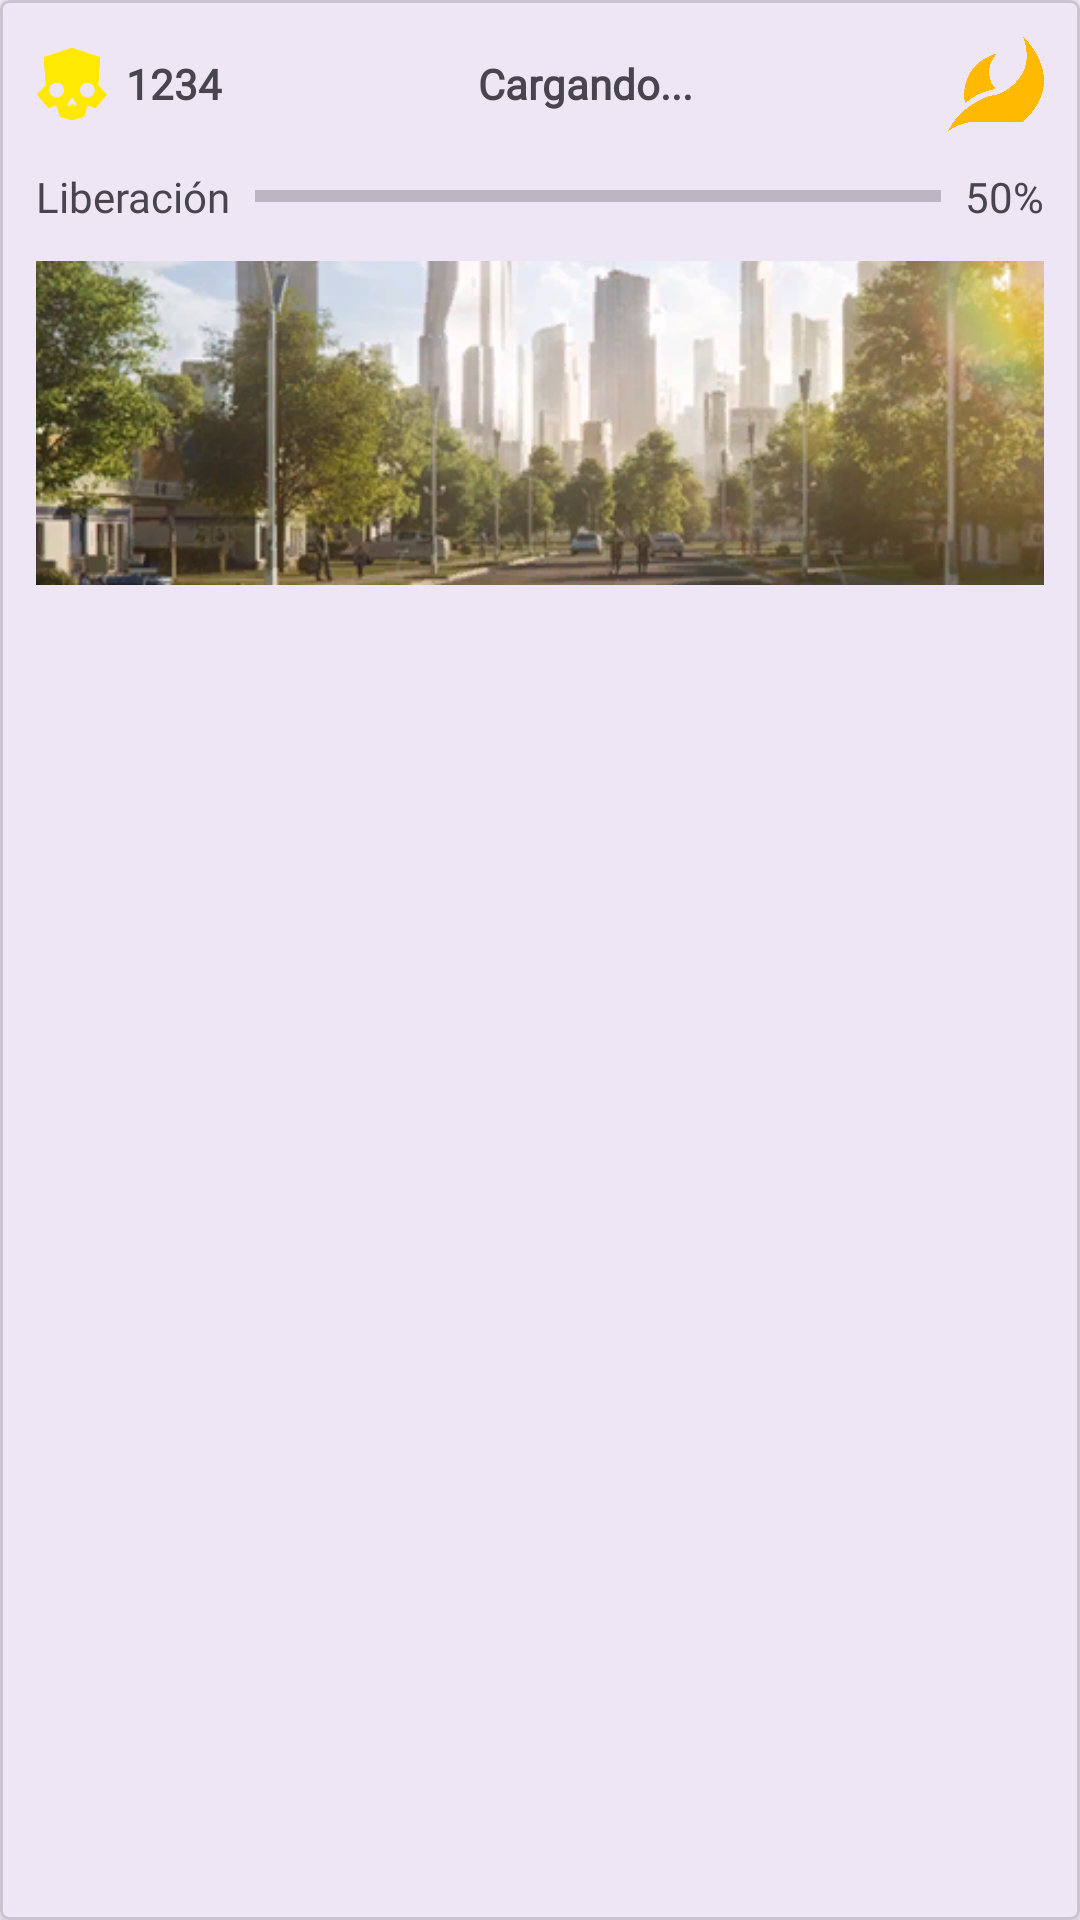

Reconstruct the res/layout file that produces this screen, plus the resources it refers to.
<!-- AndroidManifest.xml: application theme Theme.HelldiversBuildHub -->
<!-- res/layout/planet_item.xml -->
<com.google.android.material.card.MaterialCardView xmlns:android="http://schemas.android.com/apk/res/android"
    xmlns:app="http://schemas.android.com/apk/res-auto"
    android:id="@+id/cardview"
    android:layout_width="match_parent"
    android:layout_height="wrap_content"
    android:layout_margin="8dp"
    app:cardCornerRadius="3dp"
    app:cardElevation="6dp">

    <LinearLayout
        android:layout_width="match_parent"
        android:layout_height="wrap_content"
        android:orientation="vertical"
        android:padding="12dp">


        <LinearLayout
            android:layout_width="match_parent"
            android:layout_height="wrap_content"
            android:gravity="center_vertical"
            android:orientation="horizontal">

            <ImageView
                android:id="@+id/helmetIcon"
                android:layout_width="24dp"
                android:layout_height="24dp"
                android:src="@drawable/helldiver_logo" />

            <TextView
                android:id="@+id/playersTv"
                android:layout_width="wrap_content"
                android:layout_height="wrap_content"
                android:layout_marginStart="6dp"
                android:text="1234"
                android:fontFamily="@font/orbitron_black"
                android:textStyle="bold" />

            <TextView
                android:id="@+id/planetNameTv"
                android:layout_width="219dp"
                android:layout_height="wrap_content"
                android:layout_marginStart="8dp"
                android:layout_marginEnd="8dp"
                android:layout_weight="1"
                android:ellipsize="end"
                android:fontFamily="@font/orbitron_black"
                android:maxLines="1"
                android:text="@string/loadingtext"
                android:textAlignment="center"
                android:textStyle="bold" />

            <ImageView
                android:id="@+id/factionIcon"
                android:layout_width="32dp"
                android:layout_height="32dp"
                android:src="@drawable/terminid_icon" />
        </LinearLayout>


        <LinearLayout
            android:layout_width="match_parent"
            android:layout_height="wrap_content"
            android:layout_marginTop="12dp"
            android:gravity="center_vertical"
            android:orientation="horizontal">

            <TextView
                android:id="@+id/percentageTv"
                android:layout_width="wrap_content"
                android:layout_height="wrap_content"
                android:fontFamily="@font/orbitron_semibold"
                android:text="@string/libTxt" />

            <ProgressBar
                android:id="@+id/progressBar"
                style="?android:attr/progressBarStyleHorizontal"
                android:layout_width="0dp"
                android:layout_height="wrap_content"
                android:layout_marginStart="8dp"
                android:layout_marginEnd="8dp"
                android:layout_weight="1"
                android:max="100"
                android:progressBackgroundTint="@color/helldivers_dark"
                android:progressTint="@color/helldivers_yellow_otro"
                android:secondaryProgressTint="@color/helldivers_purple" />

            <TextView
                android:id="@+id/libRate"
                android:layout_width="wrap_content"
                android:layout_height="wrap_content"
                android:fontFamily="@font/orbitron_semibold"
                android:text="50%" />
        </LinearLayout>


        <ImageView
            android:id="@+id/biomeImg"
            android:layout_width="match_parent"
            android:layout_height="wrap_content"
            android:layout_marginTop="12dp"
            android:adjustViewBounds="true"
            android:scaleType="centerCrop"
            android:src="@drawable/dfltbiome" />
    </LinearLayout>
</com.google.android.material.card.MaterialCardView>
<!-- resources referenced by this layout -->
<resources>
  <color name="helldivers_dark">#2E2E2E</color>
  <color name="helldivers_purple">#A972FF</color>
  <color name="helldivers_yellow_otro">#FFC107</color>
  <!-- drawable dfltbiome: webp bitmap (drawable, 63682 bytes) -->
  <!-- drawable helldiver_logo: webp bitmap (drawable, 4754 bytes) -->
  <!-- drawable terminid_icon: webp bitmap (drawable, 130750 bytes) -->
  <string name="libTxt">Liberación</string>
  <string name="loadingtext">Cargando...</string>
  <style name="Theme.HelldiversBuildHub" parent="Base.Theme.HelldiversBuildHub" />
  <style name="Base.Theme.HelldiversBuildHub" parent="Theme.Material3.DayNight.NoActionBar">
          
          
      </style>
</resources>
